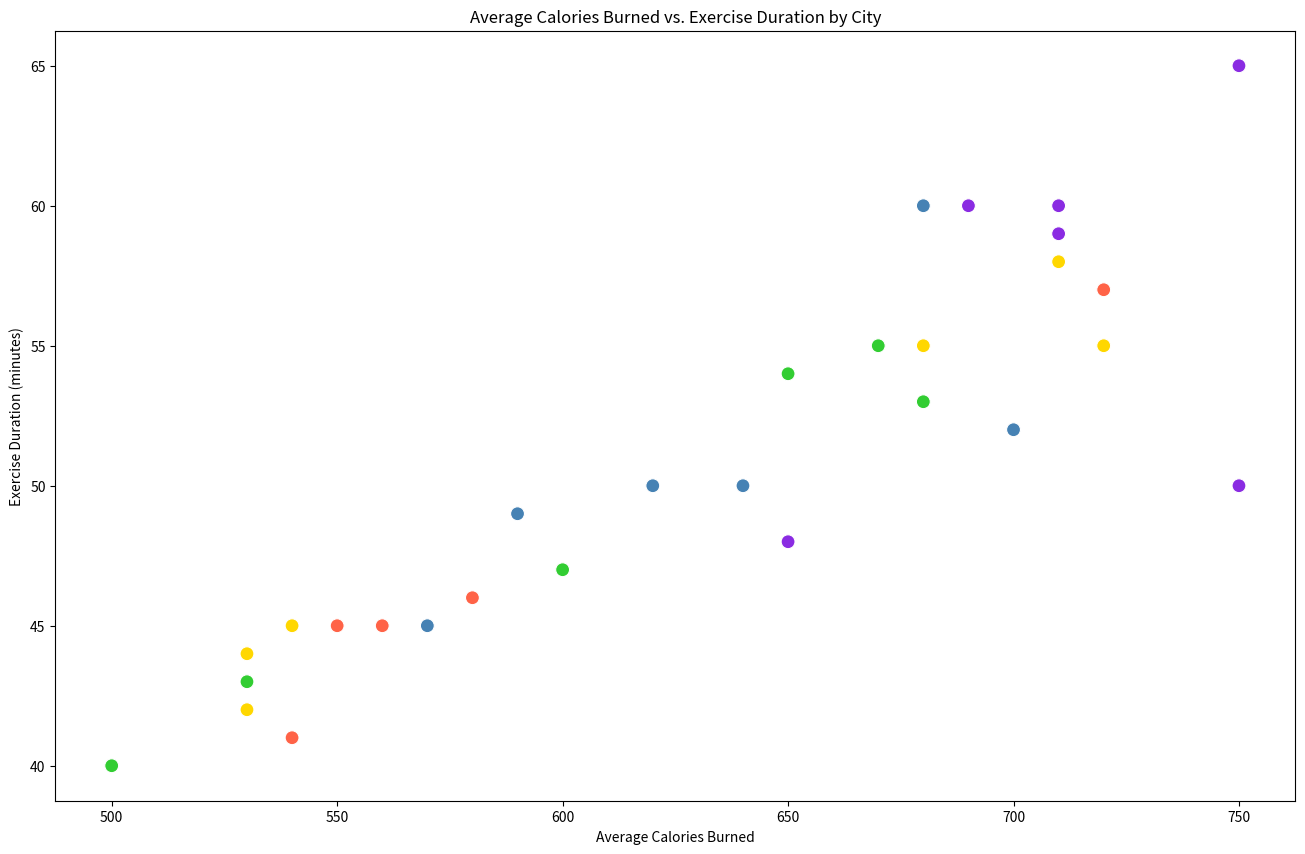

The matplotlib source for this figure:

import pandas as pd
import seaborn as sns
import matplotlib.pyplot as plt

data = {
    "City": ["New York", "Los Angeles", "Chicago", "Houston", "Phoenix", 
             "Philadelphia", "San Antonio", "San Diego", "Dallas", "San Jose",
             "Austin", "Jacksonville", "Fort Worth", "Columbus", "Charlotte",
             "Indianapolis", "Seattle", "Denver", "Boston", "El Paso",
             "Detroit", "Nashville", "Memphis", "Portland", "Las Vegas", 
             "Louisville", "Baltimore", "Milwaukee", "Albuquerque", "Tucson"],
    "AverageCaloriesBurned": [550, 680, 500, 720, 750, 
                              600, 700, 670, 710, 690, 
                              720, 640, 680, 530, 650, 
                              560, 620, 600, 530, 710, 
                              540, 590, 650, 540, 750, 
                              580, 570, 530, 680, 710],
    "ExerciseDuration": [45, 60, 40, 55, 50, 
                         47, 52, 55, 58, 60, 
                         57, 50, 53, 42, 48, 
                         45, 50, 47, 44, 59, 
                         41, 49, 54, 45, 65, 
                         46, 45, 43, 55, 60]
}

# Create a DataFrame
df = pd.DataFrame(data)

# Set the dimensions of the plot
plt.figure(figsize=(16, 10))

# Create the scatter plot with a custom color palette
scatter_plot = sns.scatterplot(x="AverageCaloriesBurned", y="ExerciseDuration", data=df, s=100,
                               palette=["#FF6347", "#4682B4", "#32CD32", "#FFD700", "#8A2BE2"],
                               hue="City", legend=False)

# Set the title and labels of the plot
scatter_plot.set_title("Average Calories Burned vs. Exercise Duration by City")
scatter_plot.set_xlabel("Average Calories Burned")
scatter_plot.set_ylabel("Exercise Duration (minutes)")

# Show the plot
plt.show()
